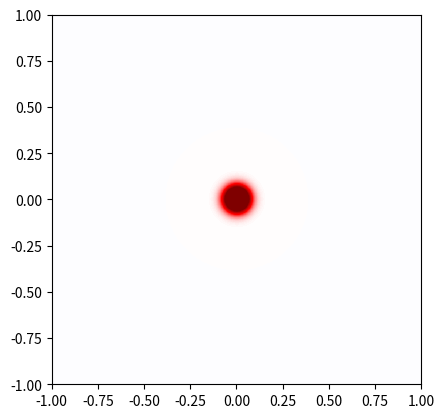

Write Python code to recreate this figure.
#!/usr/bin/env python
# wave equation using leapfrog method (in two dimensions)

#######################################################################

import numpy as np
from scipy.ndimage import convolve

#######################################################################

# grid resolution and box size
n = 1000; l = 1.0

# uniform spatial grid
dx = 2.0*l/(n-1); x = np.linspace(-l,l,n)

# initial field profile
X,Y = np.meshgrid(x,x)
phi = 3.0*np.exp(-(X*X+Y*Y)*256.0)

#######################################################################

# second order Laplacian stencil (nearest neighbour)
#laplacian = np.array([[0,1,0],[1,-4,1],[0,1,0]])/dx**2

# second order Laplacian stencil (isotropic)
laplacian = np.array([[1,4,1],[4,-20,4],[1,4,1]])/(6.0*dx**2)

#######################################################################

# time step
dt = dx/2.0

# ring buffer sampling field values
smp = np.zeros([3,n,n])

# momentarily stationary initial conditions
smp[0] = phi
smp[1] = phi

# pre-computed wave equation stencil
stencil = np.array([[0,0,0],[0,2,0],[0,0,0]]) + laplacian*dt**2

# advance solution to the next step (BCs encoded in mode)
def step(i):
	hr = i%3; up = (i+1)%3; dn = (i+2)%3
	smp[up] = convolve(smp[hr], stencil, mode='wrap') - smp[dn]
	return smp[up]

#######################################################################

import matplotlib.pyplot as plt

fig = plt.figure(); ax = fig.gca()
wave = plt.imshow(smp[1], extent=[-l,l,-l,l], vmin=-1.0, vmax=1.0, cmap='seismic', interpolation='none')

#######################################################################
import matplotlib.animation as animation

# called to advance animation to next frame
def animate(i):
	wave.set_data(step(i+1))

animation = animation.FuncAnimation(fig, animate, frames=1000, interval=1000.0/60)
#animation.save('wave-2.mp4')

plt.show()
